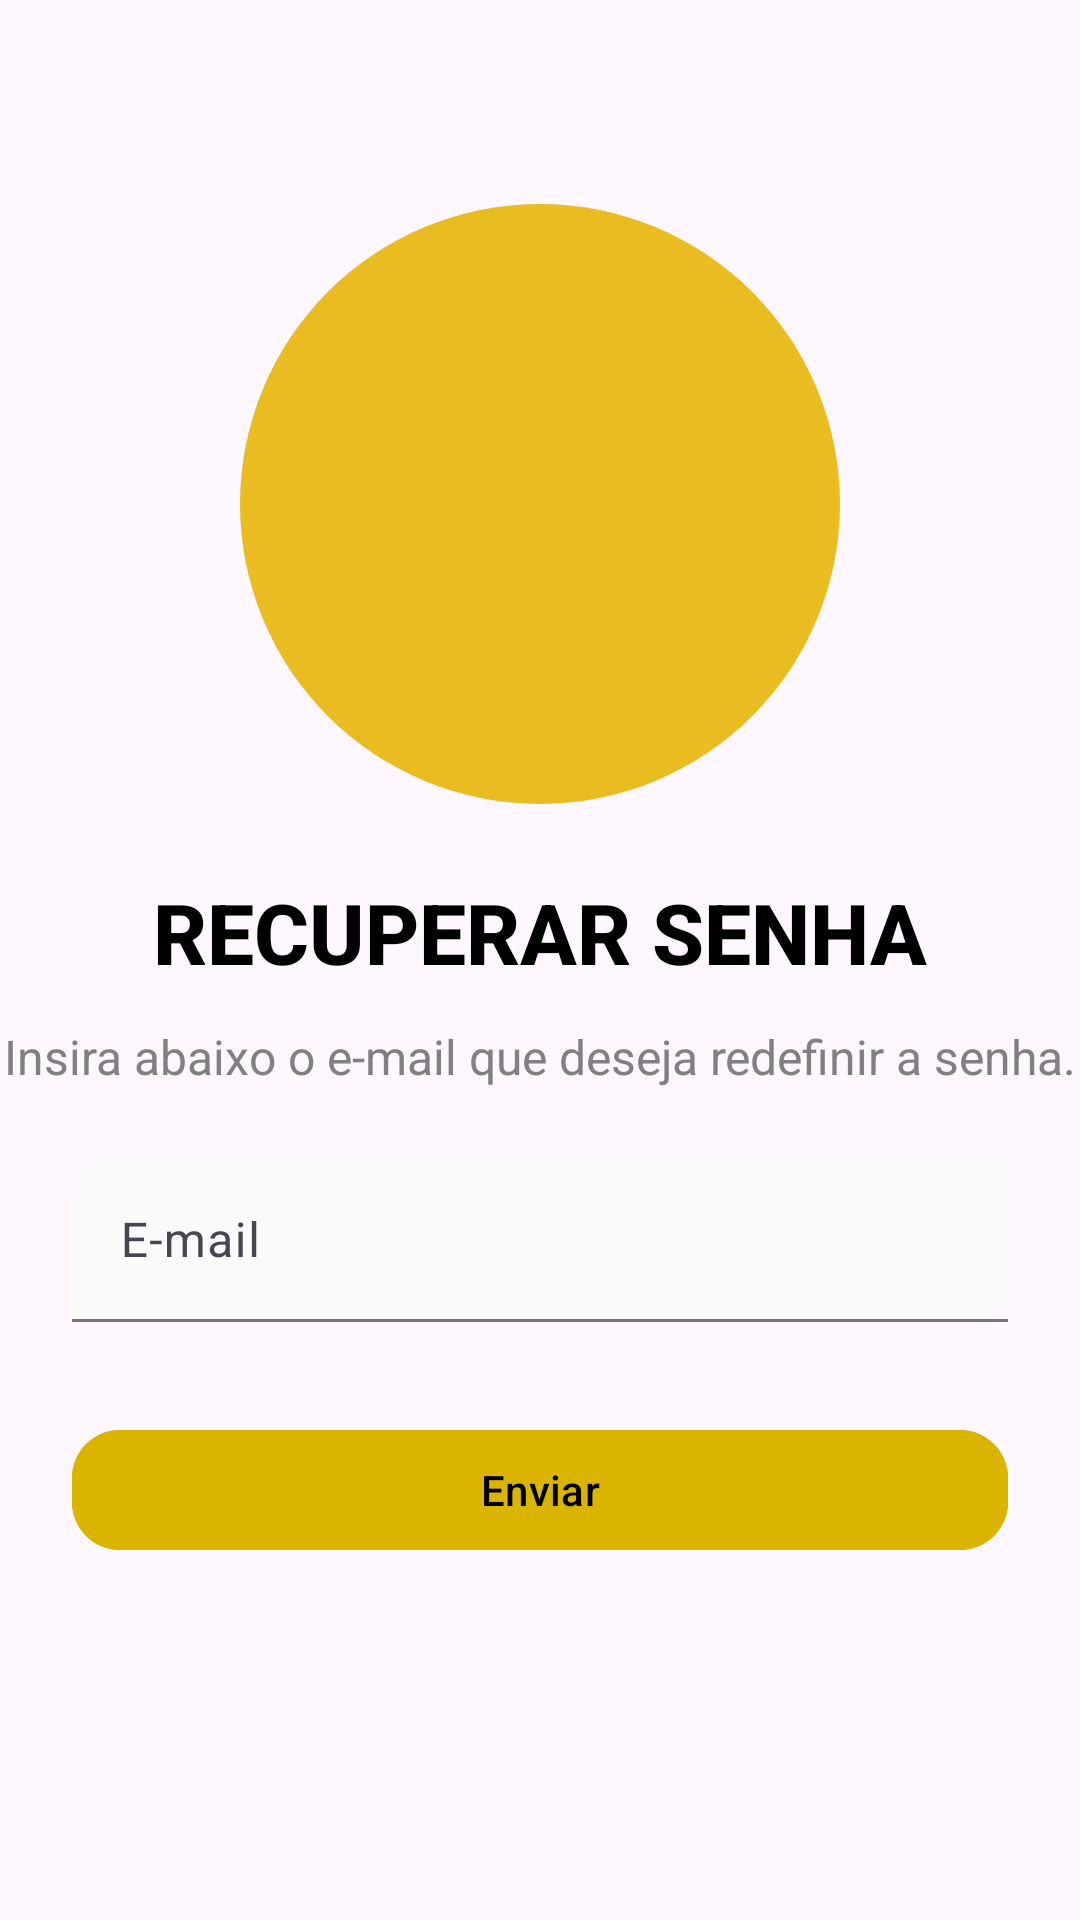

Produce the Android XML layout that renders to this screen, including the resource entries it uses.
<!-- AndroidManifest.xml: application theme Base.Theme.Tela_Login_ProjetoIntegrador -->
<!-- res/layout/activity_recuperar_senha.xml -->
<androidx.constraintlayout.widget.ConstraintLayout
    xmlns:android="http://schemas.android.com/apk/res/android"
    xmlns:app="http://schemas.android.com/apk/res-auto"
    xmlns:tools="http://schemas.android.com/tools"
    android:layout_width="match_parent"
    android:layout_height="match_parent"
    android:background="?android:attr/colorBackground"
    tools:context=".activities.MainActivity">

    
    <ImageButton
        android:id="@+id/btn_back"
        android:layout_width="48dp"
        android:layout_height="48dp"
        android:layout_margin="4dp"
        android:background="?attr/selectableItemBackgroundBorderless"
        android:src="@drawable/arrow_back"
        android:contentDescription="Voltar"
        app:tint="@color/black"
        app:layout_constraintTop_toTopOf="parent"
        app:layout_constraintStart_toStartOf="parent" />

    
    <View
        android:id="@+id/container_circle"
        android:layout_width="200dp"
        android:layout_height="200dp"
        android:layout_marginTop="16dp"
        android:background="@drawable/circle_container_yellow"
        app:layout_constraintTop_toBottomOf="@id/btn_back"
        app:layout_constraintStart_toStartOf="parent"
        app:layout_constraintEnd_toEndOf="parent" />

    <ImageView
        android:id="@+id/imageView"
        android:layout_width="180dp"
        android:layout_height="180dp"
        android:src="@drawable/protect"
        app:layout_constraintTop_toTopOf="@id/container_circle"
        app:layout_constraintBottom_toBottomOf="@id/container_circle"
        app:layout_constraintStart_toStartOf="@id/container_circle"
        app:layout_constraintEnd_toEndOf="@id/container_circle" />

    
    <TextView
        android:id="@+id/text_resetar_senha"
        android:layout_width="wrap_content"
        android:layout_height="wrap_content"
        android:text="RECUPERAR SENHA"
        android:textSize="28sp"
        android:textStyle="bold"
        android:textColor="@color/black"
        android:fontFamily="sans-serif-medium"
        app:layout_constraintTop_toBottomOf="@id/container_circle"
        app:layout_constraintStart_toStartOf="parent"
        app:layout_constraintEnd_toEndOf="parent"
        android:layout_marginTop="24dp"/>

    
    <TextView
        android:id="@+id/text_email_resetar_senha"
        android:layout_width="wrap_content"
        android:layout_height="wrap_content"
        android:text="Insira abaixo o e-mail que deseja redefinir a senha."
        android:textSize="16sp"
        android:textColor="@color/cinza"
        android:textAlignment="center"
        app:layout_constraintTop_toBottomOf="@id/text_resetar_senha"
        app:layout_constraintStart_toStartOf="parent"
        app:layout_constraintEnd_toEndOf="parent"
        android:layout_marginTop="12dp"
        android:layout_marginStart="32dp"
        android:layout_marginEnd="32dp"/>

    
    <com.google.android.material.textfield.TextInputLayout
        android:id="@+id/input_layout_email"
        style="@style/Widget.Material3.TextInputLayout.FilledBox.Dense"
        android:layout_width="0dp"
        android:layout_height="wrap_content"
        app:boxCornerRadiusTopStart="12dp"
        app:boxCornerRadiusBottomEnd="12dp"
        app:boxBackgroundMode="filled"
        android:layout_marginTop="24dp"
        android:hint="E-mail"
        app:boxBackgroundColor="@color/cinza_claro"
        app:layout_constraintTop_toBottomOf="@id/text_email_resetar_senha"
        app:layout_constraintStart_toStartOf="parent"
        app:layout_constraintEnd_toEndOf="parent"
        android:layout_marginStart="24dp"
        android:layout_marginEnd="24dp">

        <com.google.android.material.textfield.TextInputEditText
            android:id="@+id/input_edit_email"
            android:layout_width="match_parent"
            android:layout_height="wrap_content"
            android:inputType="textEmailAddress"
            android:textColor="@color/black"/>
    </com.google.android.material.textfield.TextInputLayout>

    
    <com.google.android.material.button.MaterialButton
        android:id="@+id/enviar_senha_nova"
        android:layout_width="0dp"
        android:layout_height="wrap_content"
        android:layout_marginStart="24dp"
        android:layout_marginTop="32dp"
        android:layout_marginEnd="24dp"
        android:backgroundTint="#DBB400"
        android:text="Enviar"
        android:textColor="@color/black"
        app:cornerRadius="16dp"
        app:iconPadding="8dp"
        app:layout_constraintEnd_toEndOf="parent"
        app:layout_constraintStart_toStartOf="parent"
        app:layout_constraintTop_toBottomOf="@id/input_layout_email" />

    
    <ProgressBar
        android:id="@+id/progressBar2"
        android:layout_width="wrap_content"
        android:layout_height="wrap_content"
        android:visibility="invisible"
        app:layout_constraintTop_toTopOf="@id/enviar_senha_nova"
        app:layout_constraintBottom_toBottomOf="@id/enviar_senha_nova"
        app:layout_constraintStart_toStartOf="@id/enviar_senha_nova"
        app:layout_constraintEnd_toEndOf="@id/enviar_senha_nova" />

</androidx.constraintlayout.widget.ConstraintLayout>
<!-- resources referenced by this layout -->
<resources>
  <color name="black">#FF000000</color>
  <color name="cinza">#808080</color>
  <color name="cinza_claro">#fafafa</color>
  <!-- drawable circle_container_yellow (drawable) -->
  <?xml version="1.0" encoding="utf-8"?>
  <shape xmlns:android="http://schemas.android.com/apk/res/android">
  
      <solid android:color="#E9BC21"/>
      <corners android:radius="390dp"/>
  
  
  </shape>
  <style name="Base.Theme.Tela_Login_ProjetoIntegrador" parent="Theme.Material3.DayNight.NoActionBar">
          
          <item name="colorPrimary">@color/roxo</item>
          <item name="colorPrimaryVariant">@color/magenta</item>
          <item name="colorOnPrimary">@android:color/white</item>
          <item name="colorSecondary">@color/alaranjado</item>
          <item name="android:statusBarColor">@color/magenta</item>
  
      </style>
  <color name="roxo">#8e3cce</color>
  <color name="magenta">#8B008B</color>
  <color name="alaranjado">#FF9800</color>
</resources>
